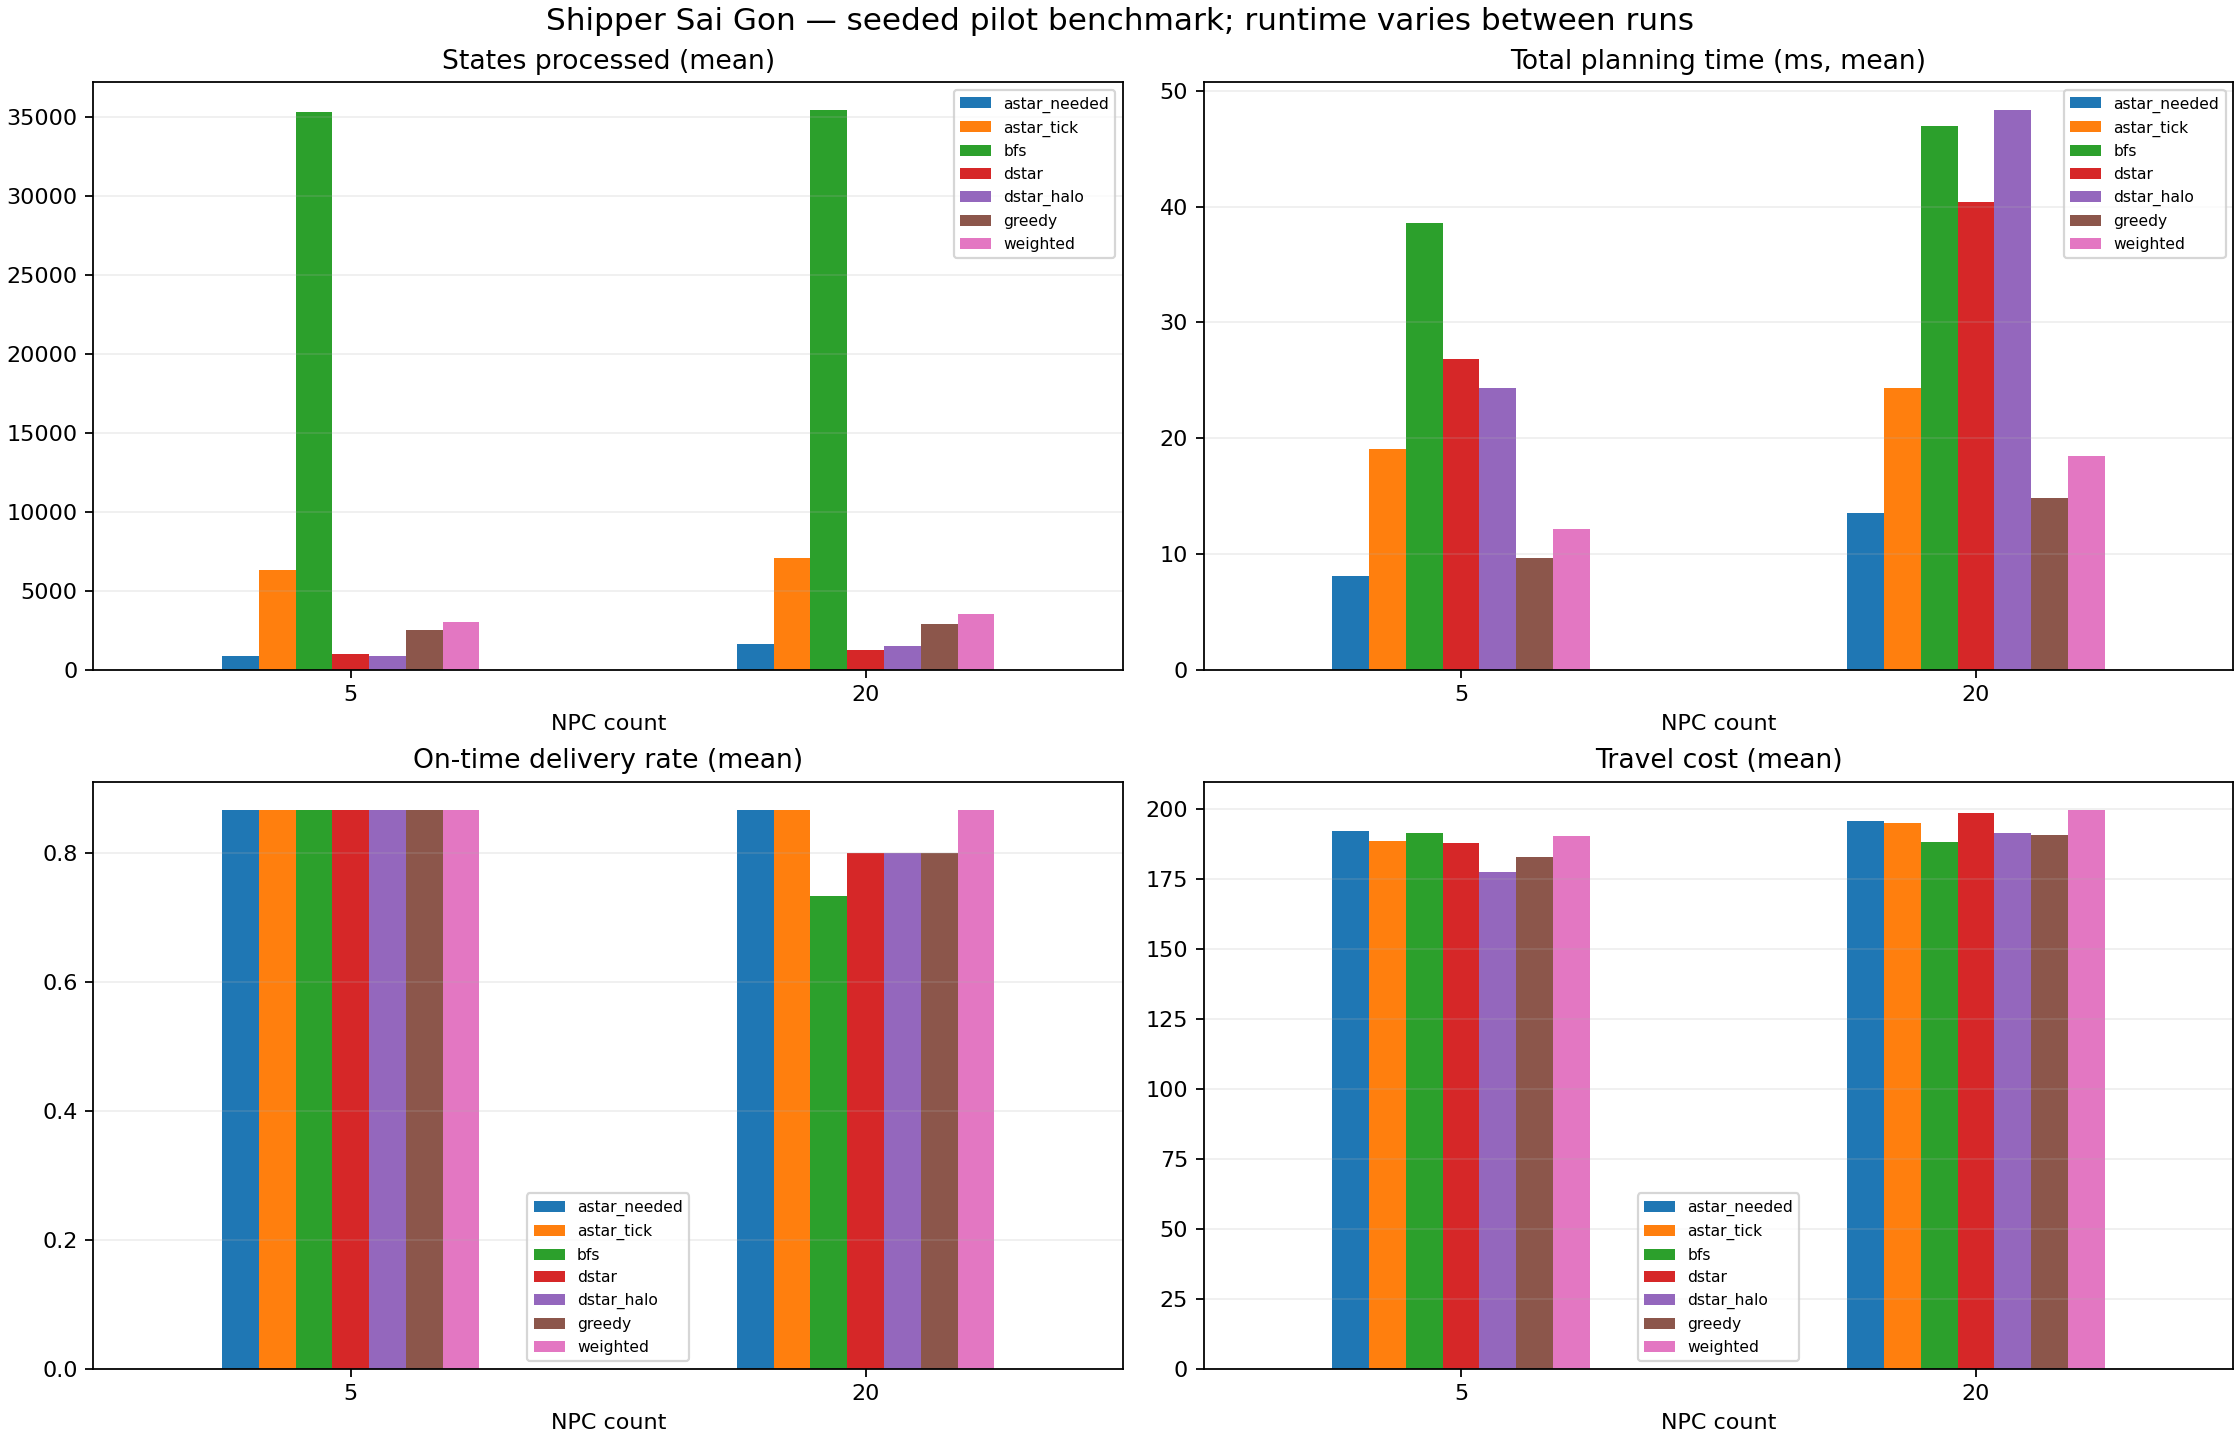

The data file committed next to this chart (first rows):
seed, density, npc_count, radius, brain, ticks, orders, delivered, on_time, on_time_rate, cancelled, unfinished, steps, travel_cost, score, states_processed, planning_ms, mean_planning_ms_per_tick, replans, path_changes, blocked_attempts, npc_contacts, waits, repeat
42, 0.15, 5, 5, astar_tick, 175, 5, 5, 4, 0.8, 0, 0, 170, 170, 390, 5609, 17.09, 0.09765, 173, 4, 0, 2, 5, 1
42, 0.15, 5, 5, astar_tick, 175, 5, 5, 4, 0.8, 0, 0, 170, 170, 390, 5609, 17.23, 0.09848, 173, 4, 0, 2, 5, 2
42, 0.15, 5, 5, astar_needed, 177, 5, 5, 4, 0.8, 0, 0, 172, 172, 416, 709, 7.138, 0.04033, 19, 3, 0, 1, 5, 1
42, 0.15, 5, 5, astar_needed, 177, 5, 5, 4, 0.8, 0, 0, 172, 172, 416, 709, 6.951, 0.03927, 19, 3, 0, 1, 5, 2
42, 0.15, 5, 5, dstar, 175, 5, 5, 4, 0.8, 0, 0, 170, 170, 390, 996, 26.35, 0.1505, 70, 3, 0, 2, 5, 1
42, 0.15, 5, 5, dstar, 175, 5, 5, 4, 0.8, 0, 0, 170, 170, 390, 996, 24.12, 0.1378, 70, 3, 0, 2, 5, 2
42, 0.15, 5, 5, dstar_halo, 177, 5, 5, 4, 0.8, 0, 0, 172, 172, 446, 1066, 27.11, 0.1532, 81, 9, 0, 0, 5, 1
42, 0.15, 5, 5, dstar_halo, 177, 5, 5, 4, 0.8, 0, 0, 172, 172, 446, 1066, 27.32, 0.1543, 81, 9, 0, 0, 5, 2
42, 0.15, 5, 5, bfs, 179, 5, 5, 4, 0.8, 0, 0, 176, 176, 412, 31200, 33.46, 0.1869, 177, 4, 0, 1, 3, 1
42, 0.15, 5, 5, bfs, 179, 5, 5, 4, 0.8, 0, 0, 176, 176, 412, 31200, 34.45, 0.1924, 177, 4, 0, 1, 3, 2
42, 0.15, 5, 5, greedy, 184, 5, 5, 4, 0.8, 0, 0, 178, 182, 371, 2479, 9.269, 0.05038, 182, 14, 0, 2, 6, 1
42, 0.15, 5, 5, greedy, 184, 5, 5, 4, 0.8, 0, 0, 178, 182, 371, 2479, 10.46, 0.05685, 182, 14, 0, 2, 6, 2
42, 0.15, 5, 5, weighted, 180, 5, 5, 4, 0.8, 0, 0, 178, 178, 410, 2960, 11.69, 0.06493, 178, 15, 0, 1, 2, 1
42, 0.15, 5, 5, weighted, 180, 5, 5, 4, 0.8, 0, 0, 178, 178, 410, 2960, 12.34, 0.06857, 178, 15, 0, 1, 2, 2
43, 0.15, 5, 5, astar_tick, 208, 5, 5, 4, 0.8, 0, 0, 208, 208, 454, 7718, 23.18, 0.1114, 208, 30, 0, 1, 0, 1
43, 0.15, 5, 5, astar_tick, 208, 5, 5, 4, 0.8, 0, 0, 208, 208, 454, 7718, 23.13, 0.1112, 208, 30, 0, 1, 0, 2
43, 0.15, 5, 5, astar_needed, 217, 5, 5, 4, 0.8, 0, 0, 210, 217, 465, 1114, 9.093, 0.0419, 17, 6, 0, 0, 7, 1
43, 0.15, 5, 5, astar_needed, 217, 5, 5, 4, 0.8, 0, 0, 210, 217, 465, 1114, 9.014, 0.04154, 17, 6, 0, 0, 7, 2
43, 0.15, 5, 5, dstar, 210, 5, 5, 4, 0.8, 0, 0, 210, 210, 480, 1053, 28.61, 0.1363, 94, 17, 0, 0, 0, 1
43, 0.15, 5, 5, dstar, 210, 5, 5, 4, 0.8, 0, 0, 210, 210, 480, 1053, 29.34, 0.1397, 94, 17, 0, 0, 0, 2
43, 0.15, 5, 5, dstar_halo, 173, 5, 5, 4, 0.8, 0, 0, 173, 173, 394, 763, 20.96, 0.1212, 83, 11, 0, 2, 0, 1
43, 0.15, 5, 5, dstar_halo, 173, 5, 5, 4, 0.8, 0, 0, 173, 173, 394, 763, 22.38, 0.1293, 83, 11, 0, 2, 0, 2
43, 0.15, 5, 5, bfs, 213, 5, 5, 4, 0.8, 0, 0, 206, 213, 443, 42738, 46.77, 0.2196, 213, 14, 0, 1, 7, 1
43, 0.15, 5, 5, bfs, 213, 5, 5, 4, 0.8, 0, 0, 206, 213, 443, 42738, 46.16, 0.2167, 213, 14, 0, 1, 7, 2
43, 0.15, 5, 5, greedy, 173, 5, 5, 4, 0.8, 0, 0, 173, 173, 454, 2280, 9.64, 0.05572, 173, 5, 0, 0, 0, 1
43, 0.15, 5, 5, greedy, 173, 5, 5, 4, 0.8, 0, 0, 173, 173, 454, 2280, 9.095, 0.05257, 173, 5, 0, 0, 0, 2
43, 0.15, 5, 5, weighted, 206, 5, 5, 4, 0.8, 0, 0, 206, 206, 428, 3244, 13.03, 0.06324, 206, 23, 0, 2, 0, 1
43, 0.15, 5, 5, weighted, 206, 5, 5, 4, 0.8, 0, 0, 206, 206, 428, 3244, 13.65, 0.06625, 206, 23, 0, 2, 0, 2
44, 0.15, 5, 5, astar_tick, 187, 5, 5, 5, 1.0, 0, 0, 187, 187, 500, 5640, 16.75, 0.08957, 187, 7, 0, 0, 0, 1
44, 0.15, 5, 5, astar_tick, 187, 5, 5, 5, 1.0, 0, 0, 187, 187, 500, 5640, 16.75, 0.0896, 187, 7, 0, 0, 0, 2
44, 0.15, 5, 5, astar_needed, 187, 5, 5, 5, 1.0, 0, 0, 187, 187, 500, 741, 7.46, 0.03989, 15, 5, 0, 0, 0, 1
44, 0.15, 5, 5, astar_needed, 187, 5, 5, 5, 1.0, 0, 0, 187, 187, 500, 741, 8.604, 0.04601, 15, 5, 0, 0, 0, 2
44, 0.15, 5, 5, dstar, 184, 5, 5, 5, 1.0, 0, 0, 183, 183, 410, 986, 24.87, 0.1352, 77, 5, 0, 3, 1, 1
44, 0.15, 5, 5, dstar, 184, 5, 5, 5, 1.0, 0, 0, 183, 183, 410, 986, 27.85, 0.1513, 77, 5, 0, 3, 1, 2
44, 0.15, 5, 5, dstar_halo, 187, 5, 5, 5, 1.0, 0, 0, 187, 187, 500, 816, 24.71, 0.1321, 87, 10, 0, 0, 0, 1
44, 0.15, 5, 5, dstar_halo, 187, 5, 5, 5, 1.0, 0, 0, 187, 187, 500, 816, 23.54, 0.1259, 87, 10, 0, 0, 0, 2
44, 0.15, 5, 5, bfs, 185, 5, 5, 5, 1.0, 0, 0, 185, 185, 500, 31941, 35.66, 0.1927, 185, 4, 0, 0, 0, 1
44, 0.15, 5, 5, bfs, 185, 5, 5, 5, 1.0, 0, 0, 185, 185, 500, 31941, 34.82, 0.1882, 185, 4, 0, 0, 0, 2
44, 0.15, 5, 5, greedy, 193, 5, 5, 5, 1.0, 0, 0, 193, 193, 500, 2806, 10, 0.05182, 193, 3, 0, 0, 0, 1
44, 0.15, 5, 5, greedy, 193, 5, 5, 5, 1.0, 0, 0, 193, 193, 500, 2806, 9.31, 0.04824, 193, 3, 0, 0, 0, 2
44, 0.15, 5, 5, weighted, 187, 5, 5, 5, 1.0, 0, 0, 187, 187, 500, 2767, 10.76, 0.05755, 187, 7, 0, 0, 0, 1
44, 0.15, 5, 5, weighted, 187, 5, 5, 5, 1.0, 0, 0, 187, 187, 500, 2767, 11.25, 0.06019, 187, 7, 0, 0, 0, 2
42, 0.15, 20, 5, astar_tick, 193, 5, 5, 4, 0.8, 0, 0, 184, 188, 323, 6305, 24.09, 0.1248, 193, 31, 0, 3, 9, 1
42, 0.15, 20, 5, astar_tick, 193, 5, 5, 4, 0.8, 0, 0, 184, 188, 323, 6305, 25.01, 0.1296, 193, 31, 0, 3, 9, 2
42, 0.15, 20, 5, astar_needed, 195, 5, 5, 4, 0.8, 0, 0, 186, 190, 319, 1508, 17.05, 0.08744, 36, 18, 0, 3, 9, 1
42, 0.15, 20, 5, astar_needed, 195, 5, 5, 4, 0.8, 0, 0, 186, 190, 319, 1508, 12.76, 0.06544, 36, 18, 0, 3, 9, 2
42, 0.15, 20, 5, dstar, 184, 5, 5, 4, 0.8, 0, 0, 182, 182, 252, 1120, 36.27, 0.1971, 146, 40, 0, 6, 2, 1
42, 0.15, 20, 5, dstar, 184, 5, 5, 4, 0.8, 0, 0, 182, 182, 252, 1120, 42.83, 0.2328, 146, 40, 0, 6, 2, 2
42, 0.15, 20, 5, dstar_halo, 196, 5, 5, 4, 0.8, 0, 0, 192, 192, 350, 1492, 47.48, 0.2422, 167, 54, 0, 2, 4, 1
42, 0.15, 20, 5, dstar_halo, 196, 5, 5, 4, 0.8, 0, 0, 192, 192, 350, 1492, 48.63, 0.2481, 167, 54, 0, 2, 4, 2
42, 0.15, 20, 5, bfs, 300, 5, 3, 3, 0.6, 1, 1, 142, 148, 38, 28265, 42.59, 0.142, 300, 28, 0, 7, 158, 1
42, 0.15, 20, 5, bfs, 300, 5, 3, 3, 0.6, 1, 1, 142, 148, 38, 28265, 50.34, 0.1678, 300, 28, 0, 7, 158, 2
42, 0.15, 20, 5, greedy, 198, 5, 5, 4, 0.8, 0, 0, 182, 196, 285, 2667, 14.4, 0.07271, 198, 29, 0, 4, 16, 1
42, 0.15, 20, 5, greedy, 198, 5, 5, 4, 0.8, 0, 0, 182, 196, 285, 2667, 14.85, 0.07498, 198, 29, 0, 4, 16, 2
42, 0.15, 20, 5, weighted, 196, 5, 5, 4, 0.8, 0, 0, 186, 192, 198, 3356, 17.13, 0.08742, 196, 28, 0, 7, 10, 1
42, 0.15, 20, 5, weighted, 196, 5, 5, 4, 0.8, 0, 0, 186, 192, 198, 3356, 17.19, 0.08769, 196, 28, 0, 7, 10, 2
43, 0.15, 20, 5, astar_tick, 210, 5, 5, 4, 0.8, 0, 0, 210, 210, 240, 8162, 26.56, 0.1265, 210, 50, 0, 8, 0, 1
43, 0.15, 20, 5, astar_tick, 210, 5, 5, 4, 0.8, 0, 0, 210, 210, 240, 8162, 27.17, 0.1294, 210, 50, 0, 8, 0, 2
43, 0.15, 20, 5, astar_needed, 210, 5, 5, 4, 0.8, 0, 0, 210, 210, 210, 1743, 14.84, 0.07067, 36, 26, 0, 9, 0, 1
43, 0.15, 20, 5, astar_needed, 210, 5, 5, 4, 0.8, 0, 0, 210, 210, 210, 1743, 14.73, 0.07016, 36, 26, 0, 9, 0, 2
... 24 more rows
